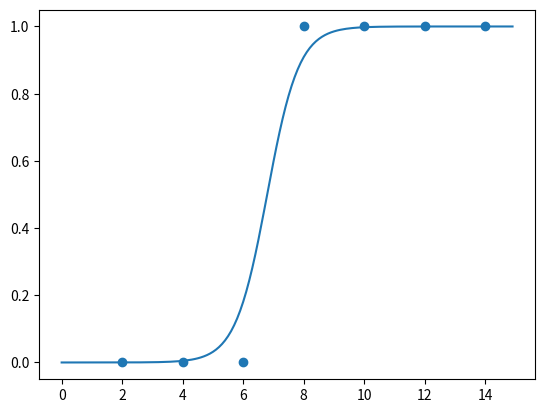

The script that saved this image:
# 외부 라이브러리 import
import numpy as np
import matplotlib.pyplot as plt

# 클래스 정의
class SimpleLogisticRegression:
    # 기울기, 절편값을 저장할 변수를 선언
    a, b = None, None

    # a값 setter
    def set_a(self, a):
        self.a = a

    # b값 setter
    def set_b(self, b):
        self.b = b

    # 시그모이드 함수 정의
    def sigmoid(self, x):
        return 1 / (1 + np.exp(-x))

    # 경사 하강법을 통해 최적의 a, b 값을 찾기
    # 기울기, 절편을 0으로, 학습율은 0.05, 에포크는 2000번으로 설정
    def fit(self, x_data, y_data, a=0, b=0, lr=0.05, epochs=2001):
        for i in range(epochs):
            for x, y in zip(x_data, y_data):
                z = self.sigmoid(a*x+b)

                # 시그모이드 함수의 계산 결과를 연산에 사용해 오차를 보정
                a_diff = x*(z - y) 
                b_diff = z - y
                
                # 값을 업데이트 하여 a, b 값을 최적화
                a = a - lr * a_diff
                b = b - lr * b_diff

                # 1000번 반복될 때마다 각 x_data값에 대한 현재의 a값, b값을 출력
                if i % 1000 == 0:    
                    print("epoch=%.f, 기울기=%.04f, 절편=%.04f" % (i, a, b))

        # 찾아낸 최적의 a, b값을 setter를 활용해 set
        self.set_a(a)
        self.set_b(b)

    def predict(self, x_data):
        # 샘플 데이터를 시그모이드 함수로 연산 후 판별
        # 0.5보다 높으면 1(합격), 낮으면 0(불합격)
        prob = self.sigmoid(self.a*x_data + self.b)
        return np.where(prob>= 0.5, 1, 0)

    def score(self, x_data, y_data):
        # predict를 통해 결과값을 반환
        # 결과값은 2차원 배열로 반환되기 때문에 reshape로 1차원 배열로 변경
        y_pred = self.predict(x_data).reshape(len(y_data))

        # 예측값과 y데이터가 몇 개 같은지 비교 후 y 데이터 개수만큼 나눠 정확도 계산
        accuracy = np.sum(y_pred == y_data) / len(y_data)

        return accuracy


# 공부시간 x와 성적 y의 데이터를 담은 넘파이 배열을 생성
x_data = np.array([[2], [4], [6], [8], [10], [12], [14]])
y_data = np.array([0, 0, 0, 1, 1, 1, 1])

# 데이터 시각화
plt.scatter(x_data, y_data)

slr = SimpleLogisticRegression()
slr.fit(x_data, y_data)

# x값의 범위를 정함
x_range = (np.arange(0, 15, 0.1)) 

# x값에 따른 시그모이드 곡선을 시각화
plt.plot(x_range, np.array([slr.sigmoid(slr.a*x + slr.b) for x in x_range]))
plt.show()

# 예측 및 정확도 출력하기
print(slr.predict([[6.7], [8]]))
print(slr.score(x_data, y_data))